Dataset: Data (GitHub, billlyzhaoyh/StillGood). Classes: apple, broccoli, butternut squash, carrot, egg, garlic, lemon, lime, onion, potato.

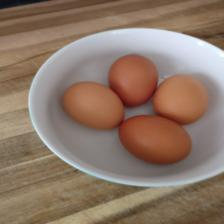
Label: egg

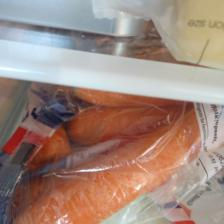
Label: carrot

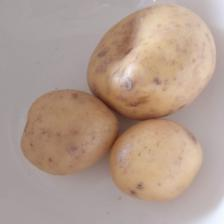
Label: potato

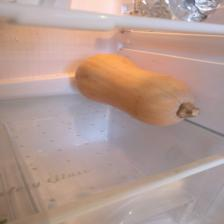
Label: butternut squash

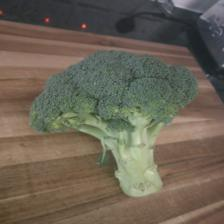
Label: broccoli

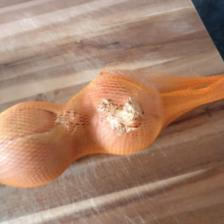
Label: onion
